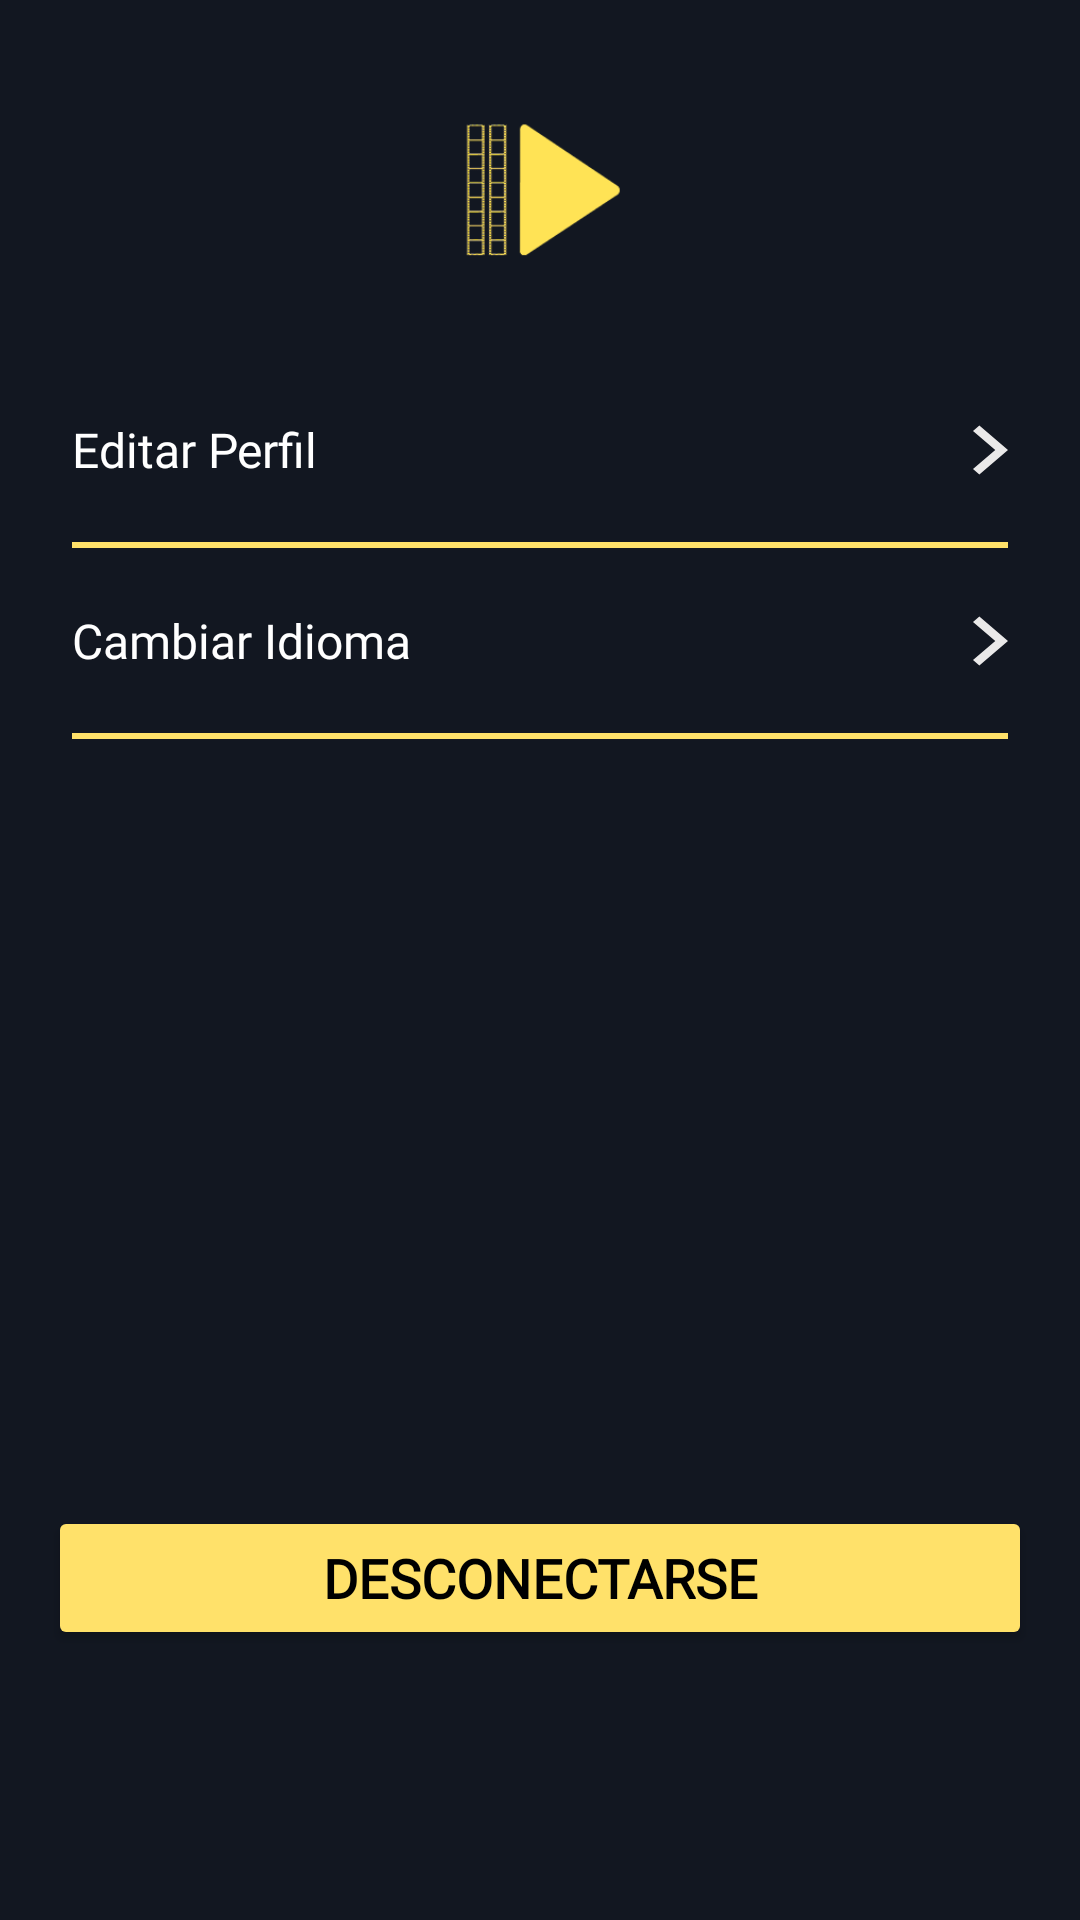

Reconstruct the res/layout file that produces this screen, plus the resources it refers to.
<!-- AndroidManifest.xml: application theme Theme.Movienocountry -->
<!-- res/layout/fragment_profile.xml -->
<?xml version="1.0" encoding="utf-8"?>
<androidx.constraintlayout.widget.ConstraintLayout xmlns:android="http://schemas.android.com/apk/res/android"
    xmlns:app="http://schemas.android.com/apk/res-auto"
    xmlns:tools="http://schemas.android.com/tools"
    android:id="@+id/frameLayout"
    android:layout_width="match_parent"
    android:layout_height="match_parent"
    android:background="#121721"
    tools:context=".feature_profile.ProfileFragment">

    <Button
        android:id="@+id/buttonSignOut"
        android:layout_width="0dp"
        android:layout_height="wrap_content"
        android:layout_marginStart="16dp"
        android:layout_marginEnd="16dp"
        android:layout_marginBottom="90dp"
        android:backgroundTint="@color/bottom_login"
        android:fontFamily="@font/roboto"
        android:text="@string/signout"
        android:textAlignment="center"
        android:textColor="@color/black"
        android:textSize="18sp"
        android:textStyle="bold"
        app:layout_constraintBottom_toBottomOf="parent"
        app:layout_constraintEnd_toEndOf="parent"
        app:layout_constraintStart_toStartOf="parent" />

    <TextView
        android:id="@+id/textView3"
        android:layout_width="0dp"
        android:layout_height="wrap_content"
        android:layout_marginStart="24dp"
        android:layout_marginTop="32dp"
        android:fontFamily="@font/roboto"
        android:text="Editar Perfil"
        android:textColor="@color/white"
        android:textSize="16sp"
        app:layout_constraintStart_toStartOf="parent"
        app:layout_constraintTop_toBottomOf="@+id/imageView7" />

    <ImageView
        android:id="@+id/imageView7"
        android:layout_width="0dp"
        android:layout_height="85dp"
        android:layout_marginTop="22dp"
        android:src="@drawable/logoapp"
        app:layout_constraintEnd_toEndOf="parent"
        app:layout_constraintStart_toStartOf="parent"
        app:layout_constraintTop_toTopOf="parent" />

    <ImageView
        android:id="@+id/imageViewEdit"
        android:layout_width="wrap_content"
        android:layout_height="wrap_content"
        android:layout_marginEnd="24dp"
        android:src="@drawable/ic__textview"
        app:layout_constraintBottom_toBottomOf="@+id/textView3"
        app:layout_constraintEnd_toEndOf="parent"
        app:layout_constraintTop_toTopOf="@+id/textView3" />

    <TextView
        android:id="@+id/textView4"
        android:layout_width="wrap_content"
        android:layout_height="wrap_content"
        android:layout_marginStart="24dp"
        android:layout_marginTop="20dp"
        android:fontFamily="@font/roboto"
        android:text="Cambiar Idioma"
        android:textColor="@color/white"
        android:textSize="16sp"
        app:layout_constraintStart_toStartOf="parent"
        app:layout_constraintTop_toBottomOf="@+id/view" />

    <ImageView
        android:id="@+id/imageViewLanguage"
        android:layout_width="wrap_content"
        android:layout_height="wrap_content"
        android:layout_marginEnd="24dp"
        android:src="@drawable/ic__textview"
        app:layout_constraintBottom_toBottomOf="@+id/textView4"
        app:layout_constraintEnd_toEndOf="parent"
        app:layout_constraintTop_toTopOf="@+id/textView4" />

    <View
        android:id="@+id/view"
        android:layout_width="0dp"
        android:layout_height="2dp"
        android:layout_marginTop="20dp"
        android:background="?attr/colorAccent"
        app:layout_constraintEnd_toEndOf="@id/imageViewEdit"
        app:layout_constraintStart_toStartOf="@+id/textView3"
        app:layout_constraintTop_toBottomOf="@+id/textView3" />

    <View
        android:id="@+id/view2"
        android:layout_width="0dp"
        android:layout_height="2dp"
        android:layout_marginTop="20dp"
        android:background="?attr/colorAccent"
        app:layout_constraintEnd_toEndOf="@+id/imageViewLanguage"
        app:layout_constraintStart_toStartOf="@+id/textView4"
        app:layout_constraintTop_toBottomOf="@+id/textView4" />
</androidx.constraintlayout.widget.ConstraintLayout>
<!-- resources referenced by this layout -->
<resources>
  <color name="black">#FF000000</color>
  <color name="bottom_login">#FFE16A</color>
  <color name="white">#FFFFFFFF</color>
  <!-- drawable ic__textview (drawable) -->
  <vector xmlns:android="http://schemas.android.com/apk/res/android"
      android:width="12dp"
      android:height="18dp"
      android:viewportWidth="8"
      android:viewportHeight="14">
    <path
        android:pathData="M5.172,7L0.222,2.05L1.636,0.636L8,7L1.636,13.364L0.222,11.949L5.172,6.999L5.172,7Z"
        android:fillColor="#EAE9E9"/>
  </vector>
  <!-- drawable logoapp: png bitmap (drawable, 18063 bytes) -->
  <string name="signout">Desconectarse</string>
  <style name="Theme.Movienocountry" parent="Base.Theme.Movienocountry" />
  <style name="Base.Theme.Movienocountry" parent="Theme.Material3.DayNight.NoActionBar">
          
          <item name="android:windowTranslucentStatus">false</item>
          <item name="android:statusBarColor">@color/transparent</item>
  
          
          
  
          <item name="colorPrimary">@color/white</item>
  
          <item name="colorSecondary">@color/white_secondary</item>
          <item name="colorOnSecondary">@color/blue</item>
  
          <item name="colorSurface">@color/blue</item>
          <item name="colorOnSurface">@color/white_secondary</item>
  
          <item name="android:colorBackground">@color/blue</item>
          <item name="colorOnBackground">@color/white_secondary</item>
  
          <item name="colorAccent">@color/yellow</item>
  
          <item name="color">@color/blue</item>
  
      </style>
  <color name="transparent">#0000FFFF</color>
  <color name="white_secondary">#EAE9E9</color>
  <color name="blue">#121721</color>
  <color name="yellow">#FFE16A</color>
</resources>
